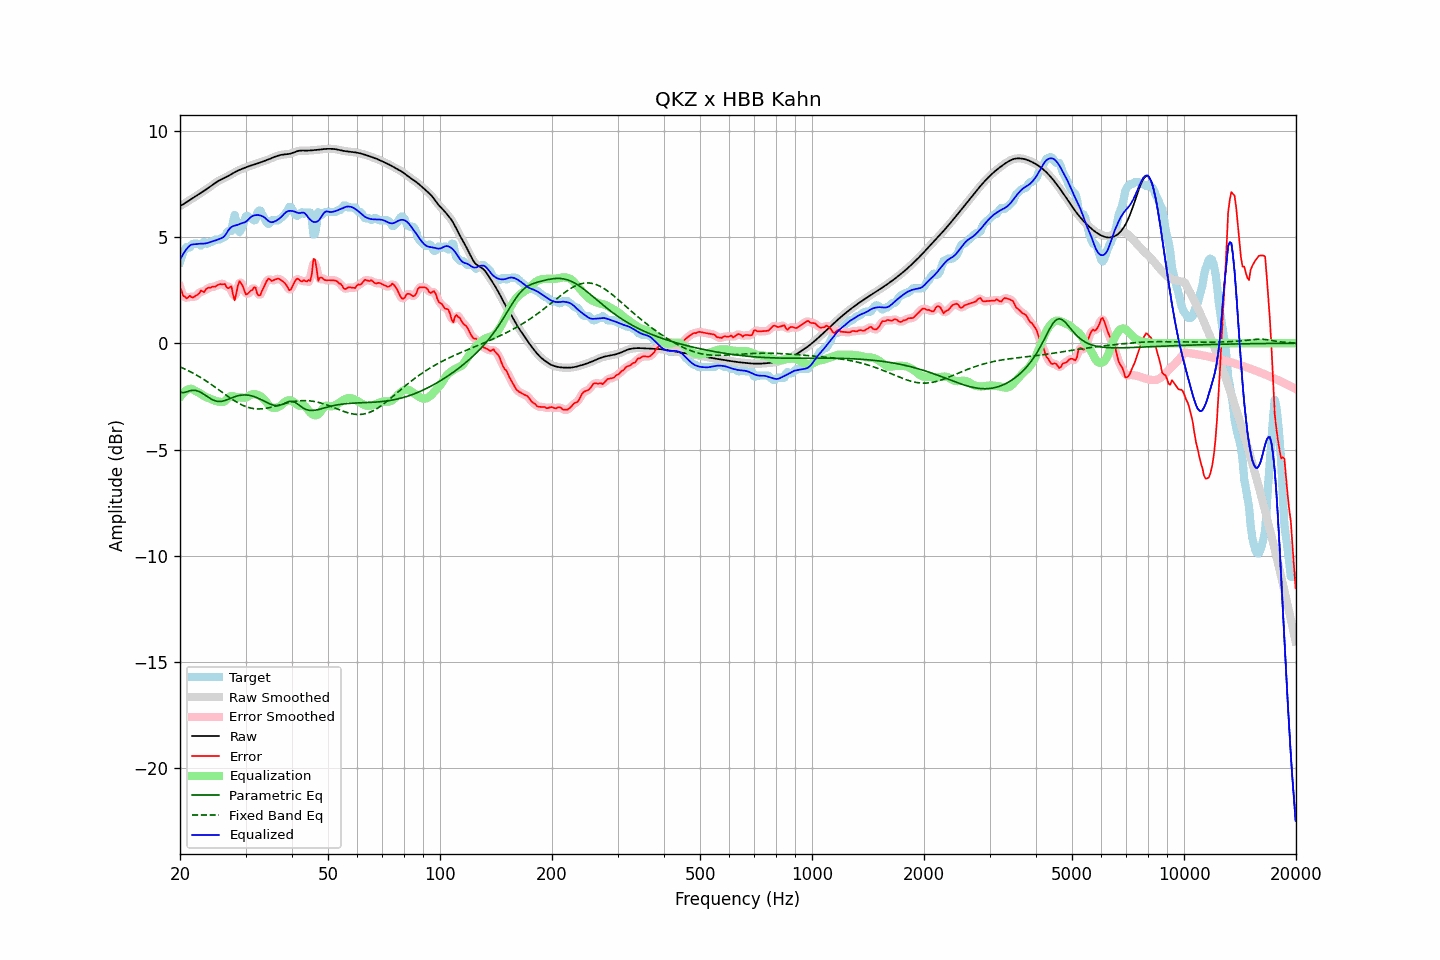

The table this chart was drawn from, first rows:
frequency, raw, error, smoothed, error_smoothed, equalization, parametric_eq, fixed_band_eq, equalized_raw, equalized_smoothed, target
20.00, 6.45, 2.64, 6.45, 2.65, -2.53, -2.29, -1.11, 3.93, 3.92, 3.81
20.20, 6.49, 2.46, 6.49, 2.43, -2.43, -2.31, -1.15, 4.07, 4.07, 4.03
20.40, 6.54, 2.22, 6.54, 2.27, -2.34, -2.33, -1.18, 4.20, 4.20, 4.31
20.61, 6.58, 2.20, 6.58, 2.17, -2.27, -2.31, -1.21, 4.32, 4.32, 4.38
20.81, 6.63, 2.11, 6.63, 2.14, -2.21, -2.29, -1.25, 4.42, 4.42, 4.52
21.02, 6.68, 2.14, 6.68, 2.17, -2.17, -2.27, -1.29, 4.51, 4.51, 4.54
21.23, 6.73, 2.24, 6.73, 2.17, -2.15, -2.24, -1.32, 4.58, 4.58, 4.49
21.44, 6.78, 2.18, 6.78, 2.18, -2.14, -2.22, -1.36, 4.64, 4.64, 4.60
21.66, 6.82, 2.14, 6.82, 2.18, -2.18, -2.21, -1.40, 4.65, 4.65, 4.68
21.87, 6.87, 2.19, 6.87, 2.18, -2.22, -2.22, -1.44, 4.65, 4.65, 4.68
22.09, 6.92, 2.24, 6.92, 2.23, -2.26, -2.22, -1.49, 4.66, 4.66, 4.68
22.31, 6.97, 2.29, 6.97, 2.30, -2.30, -2.25, -1.53, 4.67, 4.67, 4.68
22.54, 7.02, 2.35, 7.02, 2.38, -2.34, -2.28, -1.57, 4.68, 4.68, 4.67
22.76, 7.07, 2.48, 7.07, 2.41, -2.39, -2.32, -1.62, 4.68, 4.68, 4.59
22.99, 7.12, 2.44, 7.12, 2.44, -2.44, -2.36, -1.67, 4.68, 4.68, 4.67
23.22, 7.17, 2.40, 7.17, 2.47, -2.48, -2.41, -1.71, 4.69, 4.69, 4.77
23.45, 7.22, 2.52, 7.22, 2.51, -2.52, -2.46, -1.76, 4.70, 4.70, 4.70
23.69, 7.27, 2.59, 7.27, 2.56, -2.56, -2.51, -1.81, 4.71, 4.71, 4.68
23.92, 7.32, 2.61, 7.32, 2.61, -2.59, -2.56, -1.86, 4.74, 4.74, 4.71
24.16, 7.38, 2.61, 7.38, 2.63, -2.61, -2.61, -1.92, 4.76, 4.76, 4.77
24.40, 7.43, 2.65, 7.43, 2.64, -2.65, -2.65, -1.97, 4.79, 4.79, 4.78
24.65, 7.49, 2.67, 7.49, 2.66, -2.68, -2.68, -2.02, 4.81, 4.81, 4.82
24.89, 7.54, 2.66, 7.54, 2.68, -2.71, -2.71, -2.07, 4.83, 4.83, 4.88
25.14, 7.59, 2.71, 7.59, 2.72, -2.73, -2.73, -2.13, 4.86, 4.86, 4.88
25.39, 7.64, 2.76, 7.64, 2.75, -2.74, -2.74, -2.18, 4.89, 4.89, 4.88
25.65, 7.68, 2.79, 7.68, 2.77, -2.76, -2.74, -2.24, 4.92, 4.92, 4.89
25.91, 7.72, 2.76, 7.72, 2.79, -2.77, -2.73, -2.29, 4.95, 4.95, 4.96
26.16, 7.75, 2.77, 7.75, 2.78, -2.76, -2.71, -2.35, 4.99, 4.99, 4.98
26.43, 7.79, 2.79, 7.79, 2.72, -2.72, -2.69, -2.40, 5.07, 5.07, 5.00
26.69, 7.83, 2.63, 7.83, 2.67, -2.65, -2.67, -2.46, 5.18, 5.18, 5.20
26.96, 7.86, 2.59, 7.87, 2.66, -2.57, -2.64, -2.51, 5.30, 5.30, 5.28
27.23, 7.91, 2.63, 7.91, 2.62, -2.51, -2.61, -2.56, 5.40, 5.40, 5.28
27.50, 7.95, 2.67, 7.95, 2.48, -2.48, -2.58, -2.61, 5.47, 5.47, 5.28
27.77, 8.00, 2.28, 8.00, 2.30, -2.49, -2.55, -2.66, 5.51, 5.51, 5.72
28.05, 8.04, 2.01, 8.04, 2.23, -2.51, -2.52, -2.71, 5.53, 5.53, 6.03
28.33, 8.08, 2.33, 8.08, 2.35, -2.53, -2.49, -2.76, 5.55, 5.55, 5.75
28.62, 8.12, 2.71, 8.12, 2.62, -2.55, -2.47, -2.80, 5.57, 5.57, 5.41
28.90, 8.15, 2.92, 8.15, 2.84, -2.55, -2.46, -2.84, 5.60, 5.60, 5.23
29.19, 8.18, 2.81, 8.18, 2.84, -2.55, -2.44, -2.88, 5.63, 5.63, 5.37
29.48, 8.21, 2.69, 8.21, 2.67, -2.56, -2.44, -2.92, 5.66, 5.66, 5.52
29.78, 8.24, 2.48, 8.24, 2.48, -2.56, -2.43, -2.95, 5.68, 5.68, 5.76
30.08, 8.27, 2.29, 8.27, 2.36, -2.56, -2.43, -2.98, 5.71, 5.71, 5.98
30.38, 8.30, 2.32, 8.30, 2.33, -2.52, -2.44, -3.01, 5.78, 5.78, 5.98
30.68, 8.33, 2.39, 8.33, 2.37, -2.47, -2.45, -3.03, 5.86, 5.85, 5.93
30.99, 8.35, 2.47, 8.35, 2.46, -2.42, -2.46, -3.05, 5.93, 5.93, 5.88
31.30, 8.38, 2.50, 8.38, 2.56, -2.40, -2.49, -3.06, 5.98, 5.98, 5.88
31.61, 8.40, 2.63, 8.40, 2.58, -2.39, -2.51, -3.08, 6.01, 6.01, 5.77
31.93, 8.42, 2.62, 8.42, 2.51, -2.40, -2.54, -3.08, 6.02, 6.02, 5.81
32.24, 8.45, 2.32, 8.45, 2.39, -2.42, -2.57, -3.09, 6.03, 6.03, 6.12
32.57, 8.48, 2.24, 8.48, 2.29, -2.45, -2.60, -3.09, 6.02, 6.02, 6.23
32.89, 8.50, 2.27, 8.50, 2.29, -2.49, -2.64, -3.09, 6.01, 6.01, 6.23
33.22, 8.53, 2.46, 8.53, 2.43, -2.55, -2.67, -3.08, 5.98, 5.98, 6.07
33.55, 8.56, 2.62, 8.56, 2.61, -2.62, -2.71, -3.08, 5.94, 5.94, 5.94
33.89, 8.58, 2.78, 8.58, 2.80, -2.70, -2.75, -3.07, 5.88, 5.88, 5.80
34.23, 8.61, 2.94, 8.61, 2.93, -2.79, -2.79, -3.05, 5.82, 5.82, 5.67
34.57, 8.64, 3.04, 8.64, 2.99, -2.89, -2.82, -3.04, 5.75, 5.75, 5.61
34.92, 8.67, 3.01, 8.67, 3.00, -2.97, -2.86, -3.02, 5.70, 5.70, 5.67
35.27, 8.71, 2.93, 8.71, 2.97, -3.02, -2.89, -3.00, 5.69, 5.69, 5.78
35.62, 8.74, 2.96, 8.74, 2.96, -3.04, -2.91, -2.98, 5.70, 5.70, 5.78
35.97, 8.77, 2.99, 8.77, 2.98, -3.04, -2.92, -2.96, 5.73, 5.73, 5.78
... 635 more rows
